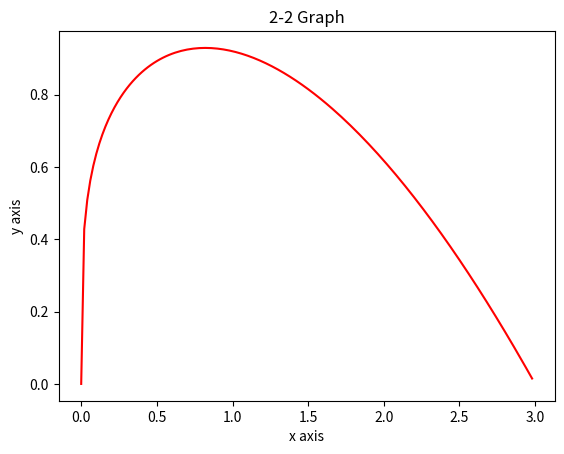

Recreate this plot in Python.
# 컴퓨터학부 심화컴퓨터전공
# [redacted]

# 공학수학 Midterm Project 2-2

import numpy as np
from matplotlib import pyplot as plt
import math

x_arr = np.arange(0, 3, 0.02)
y_arr = np.zeros(x_arr.shape)

def f(x) :
    return 3/2 * ((x/3)**(1/4) - (x/3)**(7/4))


for i, x in enumerate(x_arr):
    y_arr[i] = f(x)

plt.plot(x_arr, y_arr, 'r')
plt.xlabel('x axis')
plt.ylabel('y axis')
plt.title('2-2 Graph')
plt.show()
